2-way image classification set "data" from GitHub (tnklab/seminar_-recognition); label vocabulary: kinoko, takenoko.

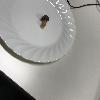
Label: kinoko

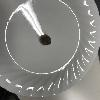
Label: takenoko

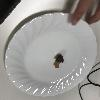
Label: kinoko

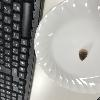
Label: takenoko

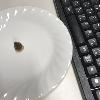
Label: takenoko

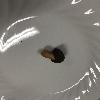
Label: kinoko
